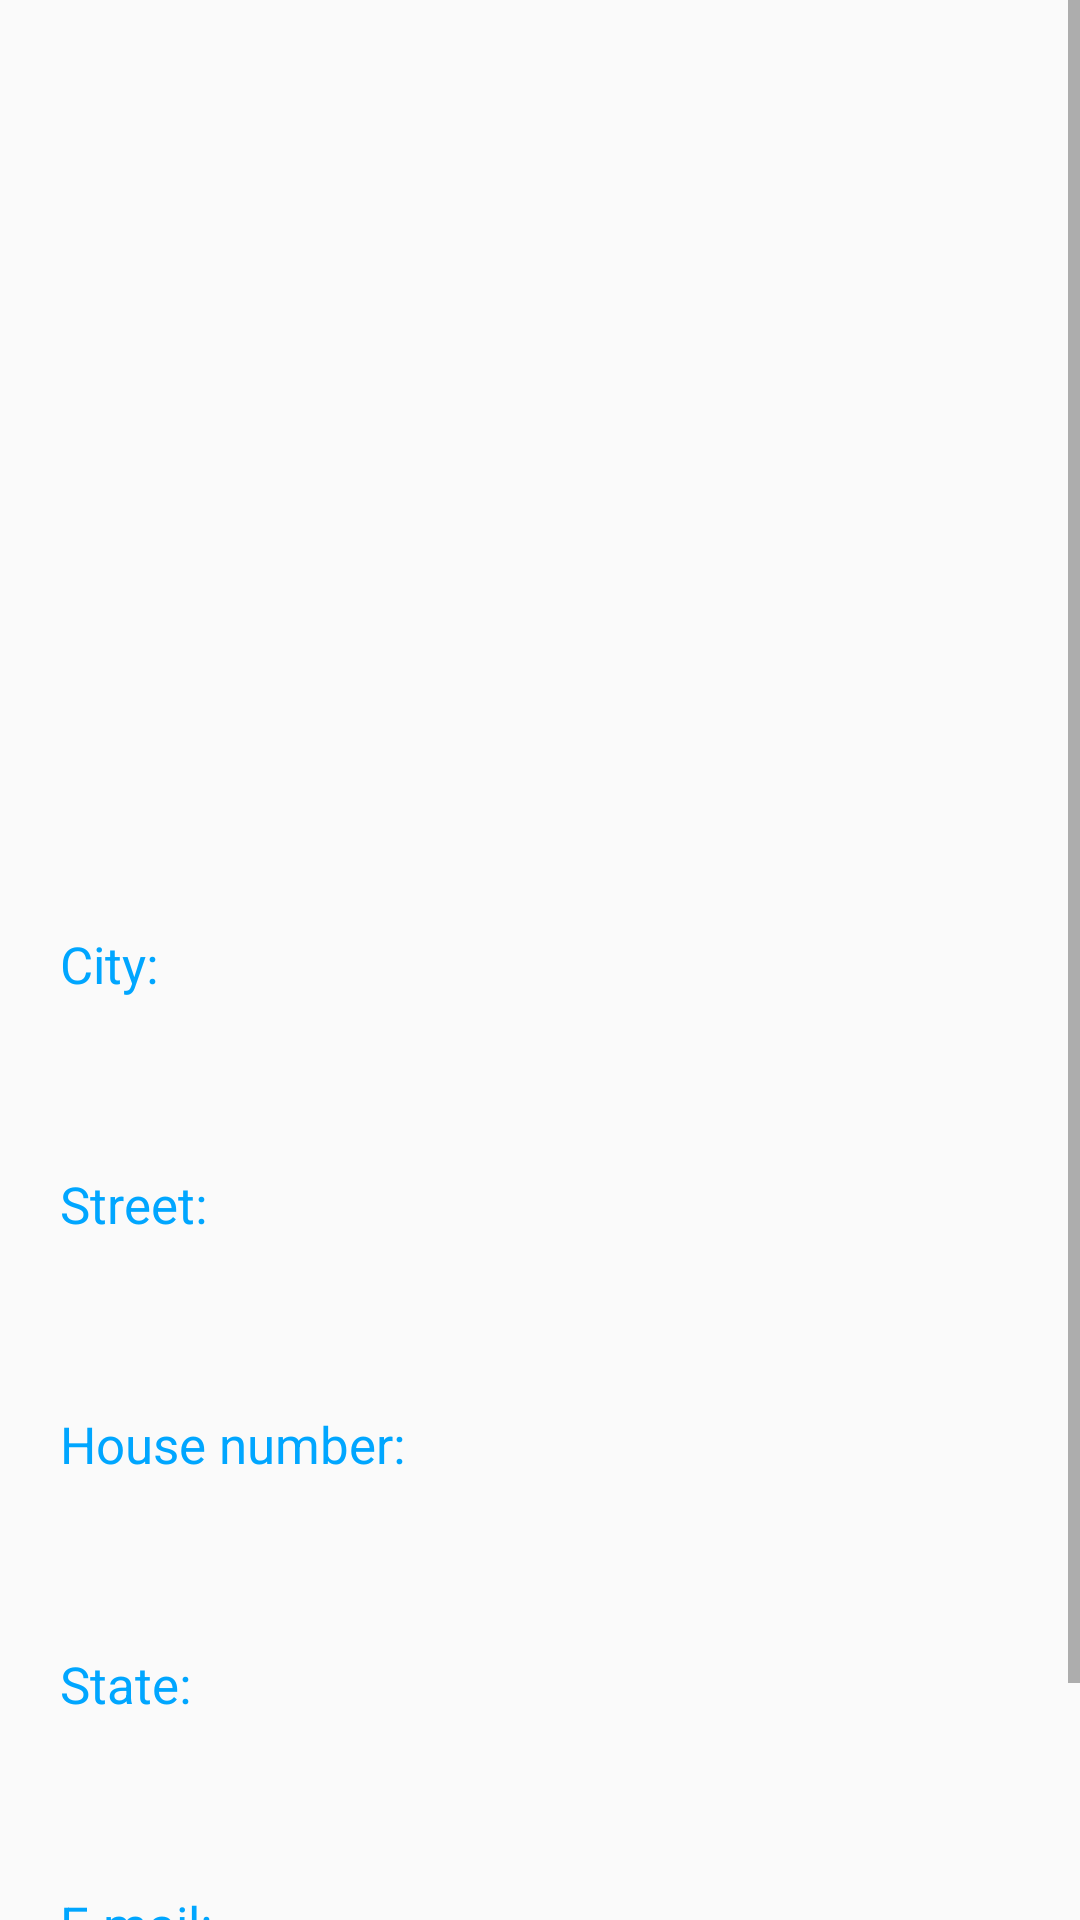

Produce the Android XML layout that renders to this screen, including the resource entries it uses.
<!-- AndroidManifest.xml: application theme AppTheme -->
<!-- res/layout/activity_restaurant_profile.xml -->
<?xml version="1.0" encoding="utf-8"?>
<ScrollView xmlns:android="http://schemas.android.com/apk/res/android"    xmlns:app="http://schemas.android.com/apk/res-auto"
    xmlns:tools="http://schemas.android.com/tools"
    android:layout_width="match_parent"
    android:layout_height="match_parent"
    tools:context=".ui.guest.restaurants.RestaurantProfileActivity">

    <RelativeLayout
        android:layout_width="match_parent"
        android:layout_height="730dp">

    <ImageView
        android:id="@+id/profileImageView"
        android:layout_width="413dp"
        android:layout_height="245dp"
        app:layout_constraintBottom_toBottomOf="parent"
        app:layout_constraintEnd_toEndOf="parent"
        app:layout_constraintStart_toStartOf="parent"
        app:layout_constraintTop_toTopOf="parent"
        app:layout_constraintVertical_bias="0.0" />

    <TextView
        android:id="@+id/restaurantNameTextView"
        android:layout_width="371dp"
        android:layout_height="38dp"
        android:layout_marginTop="260dp"
        android:layout_marginStart="20dp"
        android:layout_marginEnd="20dp"
        android:textColor="@android:color/holo_orange_light"
        android:textSize="25dp"
        app:layout_constraintBottom_toBottomOf="parent"
        app:layout_constraintEnd_toEndOf="parent"
        app:layout_constraintHorizontal_bias="0.4"
        app:layout_constraintStart_toStartOf="parent"
        app:layout_constraintTop_toTopOf="parent"
        app:layout_constraintVertical_bias="0.367" />

    <TextView
        android:id="@+id/restaurantCity"
        android:layout_width="371dp"
        android:layout_height="wrap_content"
        android:layout_marginStart="20dp"
        android:layout_marginEnd="20dp"
        android:layout_marginTop="310dp"
        android:text="City:"
        android:textSize="17dp"
        android:textColor="@color/colorAccent"
        app:layout_constraintBottom_toBottomOf="parent"
        app:layout_constraintEnd_toEndOf="parent"
        app:layout_constraintHorizontal_bias="0.4"
        app:layout_constraintStart_toStartOf="parent"
        app:layout_constraintTop_toTopOf="parent"
        app:layout_constraintVertical_bias="0.443" />

    <TextView
        android:id="@+id/restaurantCityTextView"
        android:layout_width="371dp"
        android:layout_marginStart="20dp"
        android:layout_marginTop="350dp"
        android:layout_marginEnd="20dp"
        android:layout_height="wrap_content"
        android:textSize="20dp"
        app:layout_constraintBottom_toBottomOf="parent"
        app:layout_constraintEnd_toEndOf="parent"
        app:layout_constraintHorizontal_bias="0.0"
        app:layout_constraintStart_toStartOf="parent"
        app:layout_constraintTop_toTopOf="parent" />

    <TextView
        android:id="@+id/restaurantStreet"
        android:layout_width="371dp"
        android:layout_height="wrap_content"
        android:layout_marginStart="20dp"
        android:layout_marginEnd="20dp"
        android:layout_marginTop="390dp"
        android:text="Street:"
        android:textSize="17dp"
        android:textColor="@color/colorAccent"
        app:layout_constraintBottom_toBottomOf="parent"
        app:layout_constraintEnd_toEndOf="parent"
        app:layout_constraintHorizontal_bias="1.0"
        app:layout_constraintStart_toStartOf="parent"
        app:layout_constraintTop_toTopOf="parent"
        app:layout_constraintVertical_bias="0.556" />

    <TextView
        android:id="@+id/restaurantStreetTextView"
        android:layout_width="371dp"
        android:layout_height="wrap_content"
        android:layout_marginStart="20dp"
        android:layout_marginTop="430dp"
        android:layout_marginEnd="20dp"
        android:textSize="20dp"
        app:layout_constraintBottom_toBottomOf="parent"
        app:layout_constraintEnd_toEndOf="parent"
        app:layout_constraintHorizontal_bias="1.0"
        app:layout_constraintStart_toStartOf="parent"
        app:layout_constraintTop_toTopOf="parent"
        app:layout_constraintVertical_bias="0.61" />

    <TextView
        android:id="@+id/restaurantHouseNumber"
        android:layout_width="371dp"
        android:layout_height="wrap_content"
        android:layout_marginStart="20dp"
        android:layout_marginEnd="20dp"
        android:layout_marginTop="470dp"
        android:text="House number:"
        android:textSize="17dp"
        android:textColor="@color/colorAccent"
        app:layout_constraintBottom_toBottomOf="parent"
        app:layout_constraintEnd_toEndOf="parent"
        app:layout_constraintHorizontal_bias="1.0"
        app:layout_constraintStart_toStartOf="parent"
        app:layout_constraintTop_toTopOf="parent"
        app:layout_constraintVertical_bias="0.663" />

    <TextView
        android:id="@+id/restaurantHouseNumberTextView"
        android:layout_width="371dp"
        android:layout_height="wrap_content"
        android:layout_marginStart="20dp"
        android:layout_marginEnd="20dp"
        android:layout_marginTop="510dp"
        android:textSize="20dp"
        app:layout_constraintBottom_toBottomOf="parent"
        app:layout_constraintEnd_toEndOf="parent"
        app:layout_constraintHorizontal_bias="1.0"
        app:layout_constraintStart_toStartOf="parent"
        app:layout_constraintTop_toTopOf="parent"
        app:layout_constraintVertical_bias="0.714" />

    <TextView
        android:id="@+id/restaurantState"
        android:layout_width="371dp"
        android:layout_height="wrap_content"
        android:layout_marginStart="20dp"
        android:layout_marginEnd="20dp"
        android:layout_marginTop="550dp"
        android:text="State:"
        android:textSize="17dp"
        android:textColor="@color/colorAccent"
        app:layout_constraintBottom_toBottomOf="parent"
        app:layout_constraintEnd_toEndOf="parent"
        app:layout_constraintHorizontal_bias="1.0"
        app:layout_constraintStart_toStartOf="parent"
        app:layout_constraintTop_toTopOf="parent"
        app:layout_constraintVertical_bias="0.767" />

    <TextView
        android:id="@+id/restaurantStateTextView"
        android:layout_width="371dp"
        android:layout_height="wrap_content"
        android:layout_marginStart="20dp"
        android:layout_marginEnd="20dp"
        android:layout_marginTop="590dp"
        android:textSize="20dp"
        app:layout_constraintBottom_toBottomOf="parent"
        app:layout_constraintEnd_toEndOf="parent"
        app:layout_constraintHorizontal_bias="0.0"
        app:layout_constraintStart_toStartOf="parent"
        app:layout_constraintTop_toTopOf="parent"
        app:layout_constraintVertical_bias="0.818" />

        <TextView
            android:id="@+id/restaurantEmail"
            android:layout_width="371dp"
            android:layout_height="wrap_content"
            android:layout_marginStart="20dp"
            android:layout_marginTop="630dp"
            android:layout_marginEnd="20dp"
            android:text="E-mail:"
            android:textSize="17dp"
            android:textColor="@color/colorAccent"
            app:layout_constraintBottom_toBottomOf="parent"
            app:layout_constraintEnd_toEndOf="parent"
            app:layout_constraintHorizontal_bias="1.0"
            app:layout_constraintStart_toStartOf="parent"
            app:layout_constraintTop_toTopOf="parent"
            app:layout_constraintVertical_bias="0.867" />

        <TextView
        android:id="@+id/restaurantEmailTextView"
        android:layout_width="371dp"
        android:layout_height="wrap_content"
        android:layout_marginStart="20dp"
        android:layout_marginEnd="20dp"
        android:layout_marginTop="670dp"
        android:textSize="20dp"
        app:layout_constraintBottom_toBottomOf="parent"
        app:layout_constraintEnd_toEndOf="parent"
        app:layout_constraintHorizontal_bias="0.0"
        app:layout_constraintStart_toStartOf="parent"
        app:layout_constraintTop_toTopOf="parent"
        app:layout_constraintVertical_bias="0.906" />

    Button
        android:id="@+id/buttonMenues"
        android:layout_width="137dp"
        android:layout_height="41dp"
        android:background="@android:color/holo_blue_light"
        android:text="See menu"
        android:textColor="@android:color/white"
        app:layout_constraintBottom_toBottomOf="parent"
        app:layout_constraintEnd_toEndOf="parent"
        app:layout_constraintStart_toStartOf="parent"
        app:layout_constraintTop_toTopOf="parent"
        app:layout_constraintVertical_bias="0.989" />

    </RelativeLayout>
</ScrollView>
<!-- resources referenced by this layout -->
<resources>
  <color name="colorAccent">#00A6FF</color>
  <style name="AppTheme" parent="Theme.AppCompat.Light.NoActionBar">
          
          <item name="colorPrimary">@color/colorPrimary</item>
          <item name="colorPrimaryDark">@color/colorPrimaryDark</item>
          <item name="colorAccent">@color/colorAccent</item>
          <item name="textAppearanceButton">@style/TextAppearance.MaterialComponents.Button</item>
  
      </style>
  <color name="colorPrimary">#FFC400</color>
  <color name="colorPrimaryDark">#FFAB00</color>
</resources>
